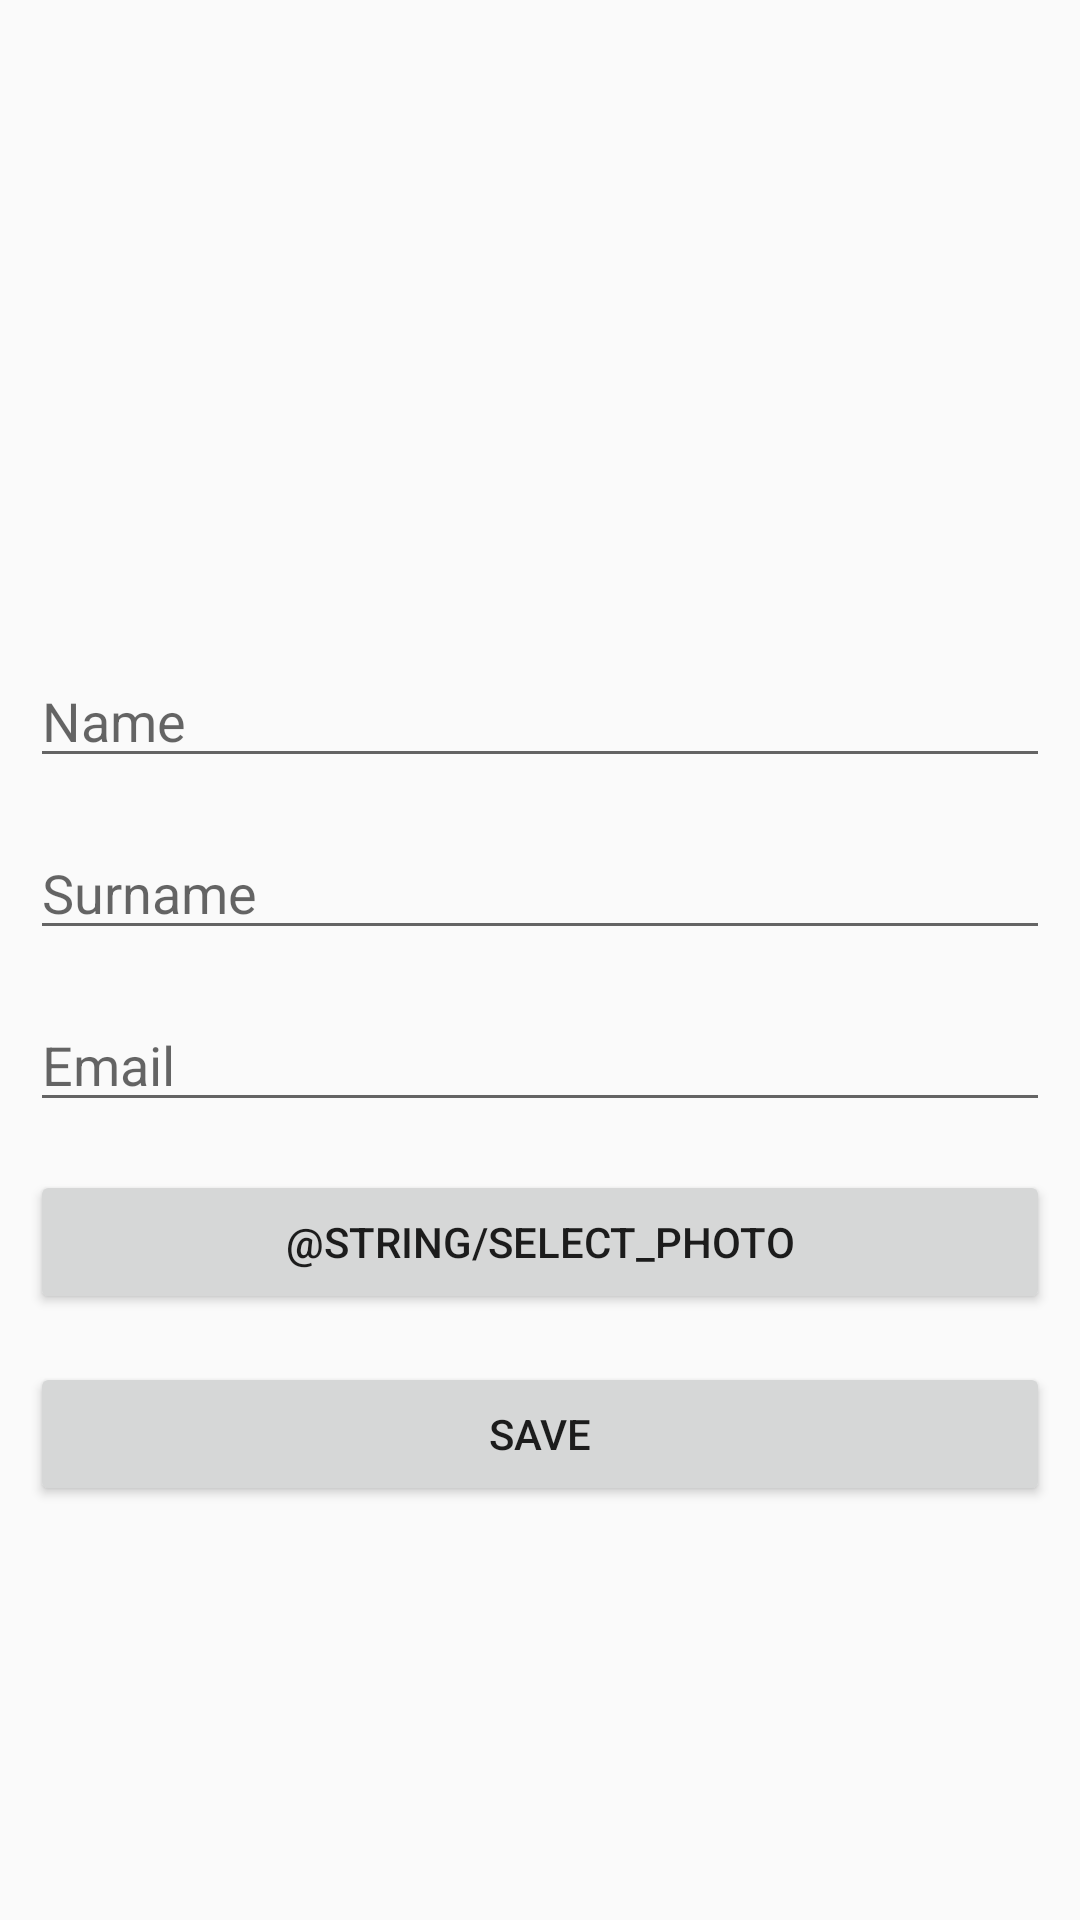

Produce the Android XML layout that renders to this screen, including the resource entries it uses.
<!-- AndroidManifest.xml: application theme AppTheme -->
<!-- res/layout/activity_player_details.xml -->
<?xml version="1.0" encoding="utf-8"?>
<RelativeLayout xmlns:android="http://schemas.android.com/apk/res/android"
    xmlns:tools="http://schemas.android.com/tools"
    android:layout_width="match_parent"
    android:layout_height="match_parent"
    tools:context="edu.uoc.churtado.feelingloadapp.activities.LoginActivity">
    <ScrollView
        android:layout_width="fill_parent"
        android:layout_height="wrap_content">
        <LinearLayout
            android:layout_width="match_parent"
            android:layout_height="match_parent"
            android:orientation="vertical"
            android:padding="10dp">

            <ImageView
                android:id="@+id/player_photo"
                android:layout_width="match_parent"
                android:layout_height="200dp"
                android:contentDescription="@string/player_photo" />

            <EditText
                android:id="@+id/editTextName"
                android:layout_width="match_parent"
                android:layout_height="wrap_content"
                android:layout_marginBottom="8dp"
                android:layout_marginTop="8dp"
                android:hint="@string/name"
                android:inputType="text" />

            <EditText
                android:id="@+id/editTextSurname"
                android:layout_width="match_parent"
                android:layout_height="wrap_content"
                android:layout_marginBottom="8dp"
                android:layout_marginTop="8dp"
                android:hint="@string/surname"
                android:inputType="text" />

            <EditText
                android:id="@+id/editTextEmail"
                android:layout_width="match_parent"
                android:layout_height="wrap_content"
                android:layout_marginBottom="8dp"
                android:layout_marginTop="8dp"
                android:hint="@string/email"
                android:inputType="textEmailAddress" />

            <Button
                android:id="@+id/selectPhoto"
                android:layout_width="match_parent"
                android:layout_height="wrap_content"
                android:layout_marginBottom="8dp"
                android:layout_marginTop="8dp"
                android:text="@string/select_photo" />

            <Button
                android:id="@+id/savePlayer"
                android:layout_width="match_parent"
                android:layout_height="wrap_content"
                android:layout_marginBottom="8dp"
                android:layout_marginTop="8dp"
                android:text="@string/save" />

        </LinearLayout>
    </ScrollView>


    <ProgressBar
        android:visibility="gone"
        android:id="@+id/progressBar"
        android:layout_width="wrap_content"
        android:layout_height="wrap_content"
        android:layout_centerHorizontal="true"
        android:layout_centerVertical="true" />

</RelativeLayout>
<!-- resources referenced by this layout -->
<resources>
  <string name="email">Email</string>
  <string name="name">Name</string>
  <string name="save">SAVE</string>
  <string name="surname">Surname</string>
  <style name="AppTheme" parent="Theme.AppCompat.Light.DarkActionBar">
          
          <item name="colorPrimary">@color/colorPrimary</item>
          <item name="colorPrimaryDark">@color/colorPrimaryDark</item>
          <item name="colorAccent">@color/colorAccent</item>
      </style>
  <color name="colorPrimary">#00CCFF</color>
  <color name="colorPrimaryDark">#336699</color>
  <color name="colorAccent">#6699CC</color>
</resources>
